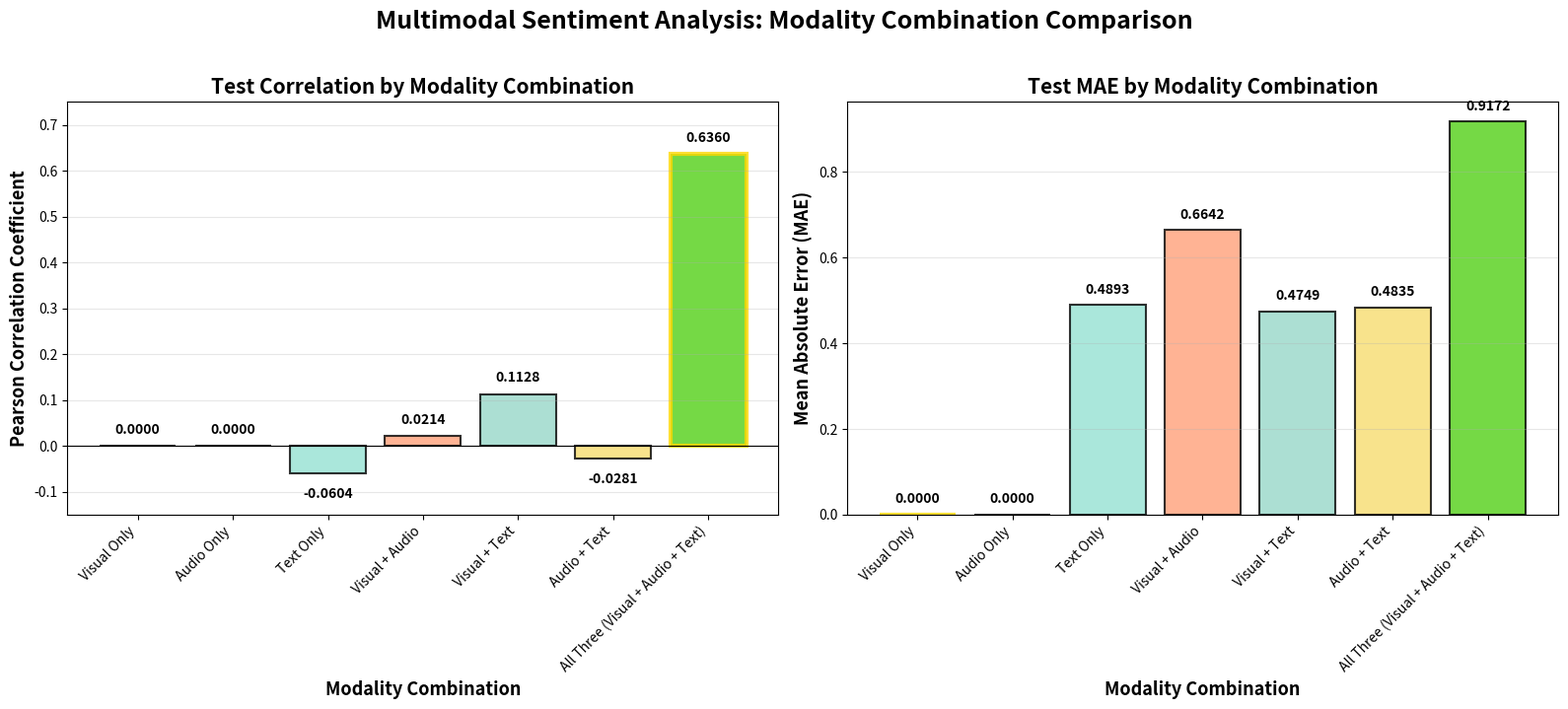

This figure's Python source: (Note: this script raises an exception after producing the figure.)
"""
Create a comprehensive comparison graph of all modality combination results.
"""

import matplotlib.pyplot as plt
import numpy as np
from pathlib import Path

# Results from your testing
results = {
    'Visual Only': {
        'correlation': None,  # You didn't share this one
        'mae': None,
        'color': '#FF6B6B'
    },
    'Audio Only': {
        'correlation': None,  # You didn't share this one
        'mae': None,
        'color': '#4ECDC4'
    },
    'Text Only': {
        'correlation': -0.0604,
        'mae': 0.4893,
        'color': '#95E1D3'
    },
    'Visual + Audio': {
        'correlation': 0.0214,
        'mae': 0.6642,
        'color': '#FFA07A'
    },
    'Visual + Text': {
        'correlation': 0.1128,
        'mae': 0.4749,
        'color': '#98D8C8'
    },
    'Audio + Text': {
        'correlation': -0.0281,
        'mae': 0.4835,
        'color': '#F7DC6F'
    },
    'All Three (Visual + Audio + Text)': {
        'correlation': 0.6360,
        'mae': 0.9172,
        'color': '#52D017'
    }
}

# Create figure with two subplots
fig, (ax1, ax2) = plt.subplots(1, 2, figsize=(16, 7))
fig.suptitle('Multimodal Sentiment Analysis: Modality Combination Comparison', 
             fontsize=18, fontweight='bold', y=1.02)

# Extract data
combinations = list(results.keys())
correlations = [results[c]['correlation'] if results[c]['correlation'] is not None else 0 for c in combinations]
maes = [results[c]['mae'] if results[c]['mae'] is not None else 0 for c in combinations]
colors = [results[c]['color'] for c in combinations]

# Filter out None values for display
valid_indices = [i for i, corr in enumerate(correlations) if corr is not None]
valid_combinations = [combinations[i] for i in valid_indices]
valid_correlations = [correlations[i] for i in valid_indices]
valid_maes = [maes[i] for i in valid_indices]
valid_colors = [colors[i] for i in valid_indices]

# Plot 1: Correlation Comparison
bars1 = ax1.bar(range(len(valid_combinations)), valid_correlations, 
                color=valid_colors, alpha=0.8, edgecolor='black', linewidth=1.5)
ax1.set_xlabel('Modality Combination', fontsize=13, fontweight='bold')
ax1.set_ylabel('Pearson Correlation Coefficient', fontsize=13, fontweight='bold')
ax1.set_title('Test Correlation by Modality Combination', fontsize=15, fontweight='bold')
ax1.set_xticks(range(len(valid_combinations)))
ax1.set_xticklabels(valid_combinations, rotation=45, ha='right', fontsize=10)
ax1.axhline(y=0, color='black', linestyle='-', linewidth=0.8)
ax1.grid(True, alpha=0.3, axis='y')
ax1.set_ylim([-0.15, 0.75])

# Add value labels on bars
for i, (bar, val) in enumerate(zip(bars1, valid_correlations)):
    height = bar.get_height()
    ax1.text(bar.get_x() + bar.get_width()/2., height + 0.02 if height >= 0 else height - 0.03,
             f'{val:.4f}',
             ha='center', va='bottom' if height >= 0 else 'top', 
             fontsize=10, fontweight='bold')

# Highlight the best result
best_idx = valid_correlations.index(max(valid_correlations))
bars1[best_idx].set_edgecolor('gold')
bars1[best_idx].set_linewidth(3)

# Plot 2: MAE Comparison
bars2 = ax2.bar(range(len(valid_combinations)), valid_maes, 
                color=valid_colors, alpha=0.8, edgecolor='black', linewidth=1.5)
ax2.set_xlabel('Modality Combination', fontsize=13, fontweight='bold')
ax2.set_ylabel('Mean Absolute Error (MAE)', fontsize=13, fontweight='bold')
ax2.set_title('Test MAE by Modality Combination', fontsize=15, fontweight='bold')
ax2.set_xticks(range(len(valid_combinations)))
ax2.set_xticklabels(valid_combinations, rotation=45, ha='right', fontsize=10)
ax2.grid(True, alpha=0.3, axis='y')

# Add value labels on bars
for i, (bar, val) in enumerate(zip(bars2, valid_maes)):
    height = bar.get_height()
    ax2.text(bar.get_x() + bar.get_width()/2., height + 0.02,
             f'{val:.4f}',
             ha='center', va='bottom', fontsize=10, fontweight='bold')

# Highlight the best result (lowest MAE)
best_mae_idx = valid_maes.index(min(valid_maes))
bars2[best_mae_idx].set_edgecolor('gold')
bars2[best_mae_idx].set_linewidth(3)

plt.tight_layout()

# Save the figure
output_path = Path(__file__).parent / 'modality_combinations_comparison.png'
plt.savefig(output_path, dpi=300, bbox_inches='tight')
print(f"Comparison graph saved to: {output_path}")

# Also create a summary table
fig2, ax = plt.subplots(figsize=(12, 6))
ax.axis('tight')
ax.axis('off')

# Create table data
table_data = []
for combo in valid_combinations:
    corr = results[combo]['correlation']
    mae = results[combo]['mae']
    corr_str = f'{corr:.4f}' if corr is not None else 'N/A'
    mae_str = f'{mae:.4f}' if mae is not None else 'N/A'
    table_data.append([combo, corr_str, mae_str])

table = ax.table(cellText=table_data,
                 colLabels=['Modality Combination', 'Correlation', 'MAE'],
                 cellLoc='center',
                 loc='center',
                 bbox=[0, 0, 1, 1])

table.auto_set_font_size(False)
table.set_fontsize(11)
table.scale(1, 2)

# Style the header
for i in range(3):
    table[(0, i)].set_facecolor('#4CAF50')
    table[(0, i)].set_text_props(weight='bold', color='white')

# Highlight best correlation row (if it exists)
if 'All Three (Visual + Audio + Text)' in valid_combinations:
    best_combo_idx = valid_combinations.index('All Three (Visual + Audio + Text)')
    for i in range(3):
        table[(best_combo_idx + 1, i)].set_facecolor('#E8F5E9')
        table[(best_combo_idx + 1, i)].set_text_props(weight='bold')

plt.title('Modality Combination Results Summary', fontsize=16, fontweight='bold', pad=20)

# Save table
table_path = Path(__file__).parent / 'modality_combinations_summary_table.png'
plt.savefig(table_path, dpi=300, bbox_inches='tight')
print(f"Summary table saved to: {table_path}")

plt.show()
